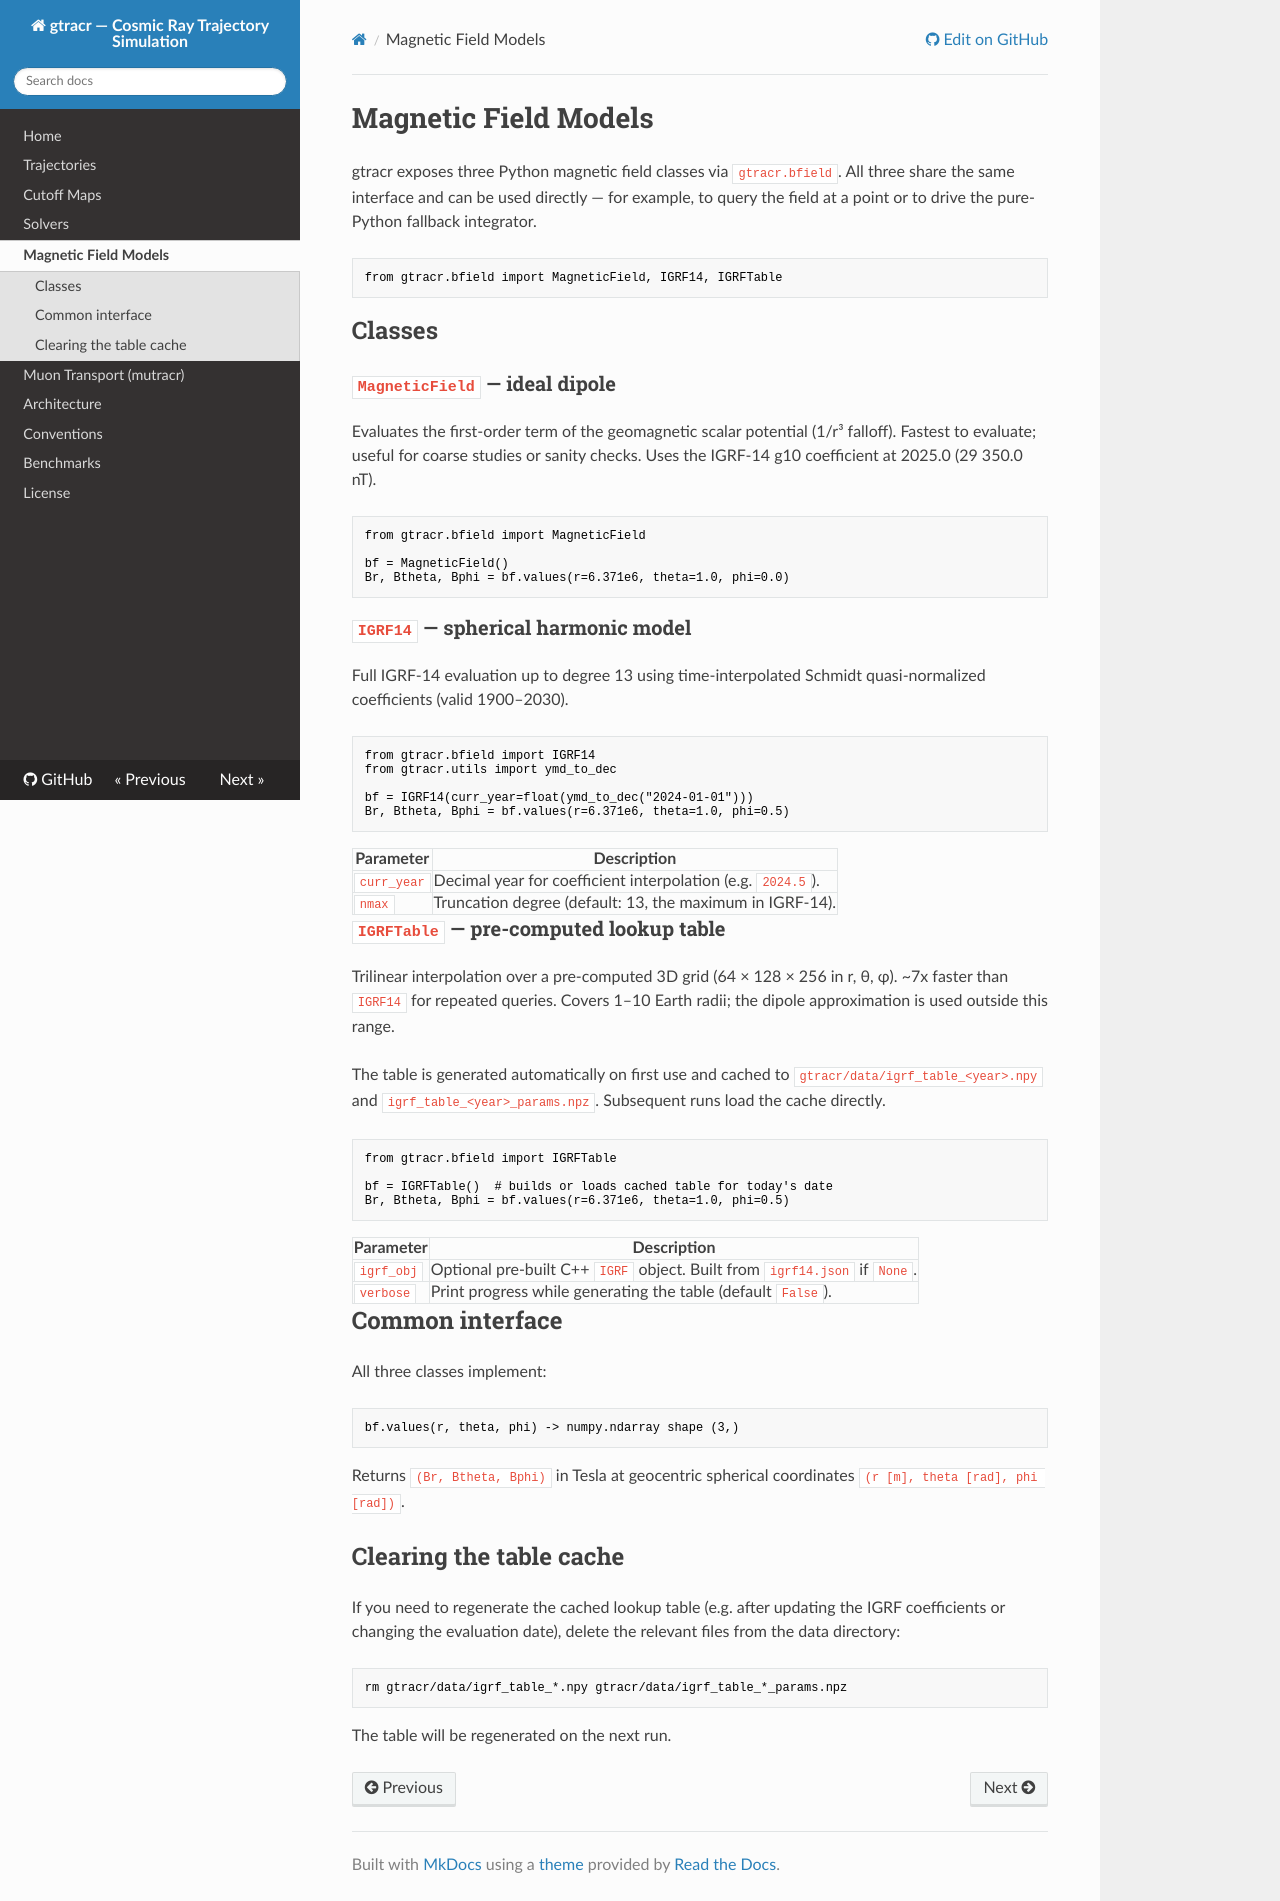

repository: mceq-project/gtracr · page: bfield/index.html · generator: mkdocs

# Magnetic Field Models

gtracr exposes three Python magnetic field classes via `gtracr.bfield`.
All three share the same interface and can be used directly — for example,
to query the field at a point or to drive the pure-Python fallback integrator.

```python
from gtracr.bfield import MagneticField, IGRF14, IGRFTable
```

## Classes

### `MagneticField` — ideal dipole

Evaluates the first-order term of the geomagnetic scalar potential
(1/r³ falloff). Fastest to evaluate; useful for coarse studies or
sanity checks. Uses the IGRF-14 g10 coefficient at 2025.0 (29 350.0 nT).

```python
from gtracr.bfield import MagneticField

bf = MagneticField()
Br, Btheta, Bphi = bf.values(r=6.371e6, theta=1.0, phi=0.0)
```

### `IGRF14` — spherical harmonic model

Full IGRF-14 evaluation up to degree 13 using time-interpolated
Schmidt quasi-normalized coefficients (valid 1900–2030).

```python
from gtracr.bfield import IGRF14
from gtracr.utils import ymd_to_dec

bf = IGRF14(curr_year=float(ymd_to_dec("2024-01-01")))
Br, Btheta, Bphi = bf.values(r=6.371e6, theta=1.0, phi=0.5)
```

| Parameter | Description |
|-----------|-------------|
| `curr_year` | Decimal year for coefficient interpolation (e.g. `2024.5`). |
| `nmax` | Truncation degree (default: 13, the maximum in IGRF-14). |

### `IGRFTable` — pre-computed lookup table

Trilinear interpolation over a pre-computed 3D grid
(64 × 128 × 256 in r, θ, φ). ~7x faster than `IGRF14` for repeated
queries. Covers 1–10 Earth radii; the dipole approximation is used outside
this range.

The table is generated automatically on first use and cached to
`gtracr/data/igrf_table_<year>.npy` and `igrf_table_<year>_params.npz`.
Subsequent runs load the cache directly.

```python
from gtracr.bfield import IGRFTable

bf = IGRFTable()  # builds or loads cached table for today's date
Br, Btheta, Bphi = bf.values(r=6.371e6, theta=1.0, phi=0.5)
```

| Parameter | Description |
|-----------|-------------|
| `igrf_obj` | Optional pre-built C++ `IGRF` object. Built from `igrf14.json` if `None`. |
| `verbose` | Print progress while generating the table (default `False`). |

## Common interface

All three classes implement:

```python
bf.values(r, theta, phi) -> numpy.ndarray shape (3,)
```

Returns `(Br, Btheta, Bphi)` in Tesla at geocentric spherical coordinates
`(r [m], theta [rad], phi [rad])`.

## Clearing the table cache

If you need to regenerate the cached lookup table (e.g. after updating the
IGRF coefficients or changing the evaluation date), delete the relevant files
from the data directory:

```bash
rm gtracr/data/igrf_table_*.npy gtracr/data/igrf_table_*_params.npz
```

The table will be regenerated on the next run.
